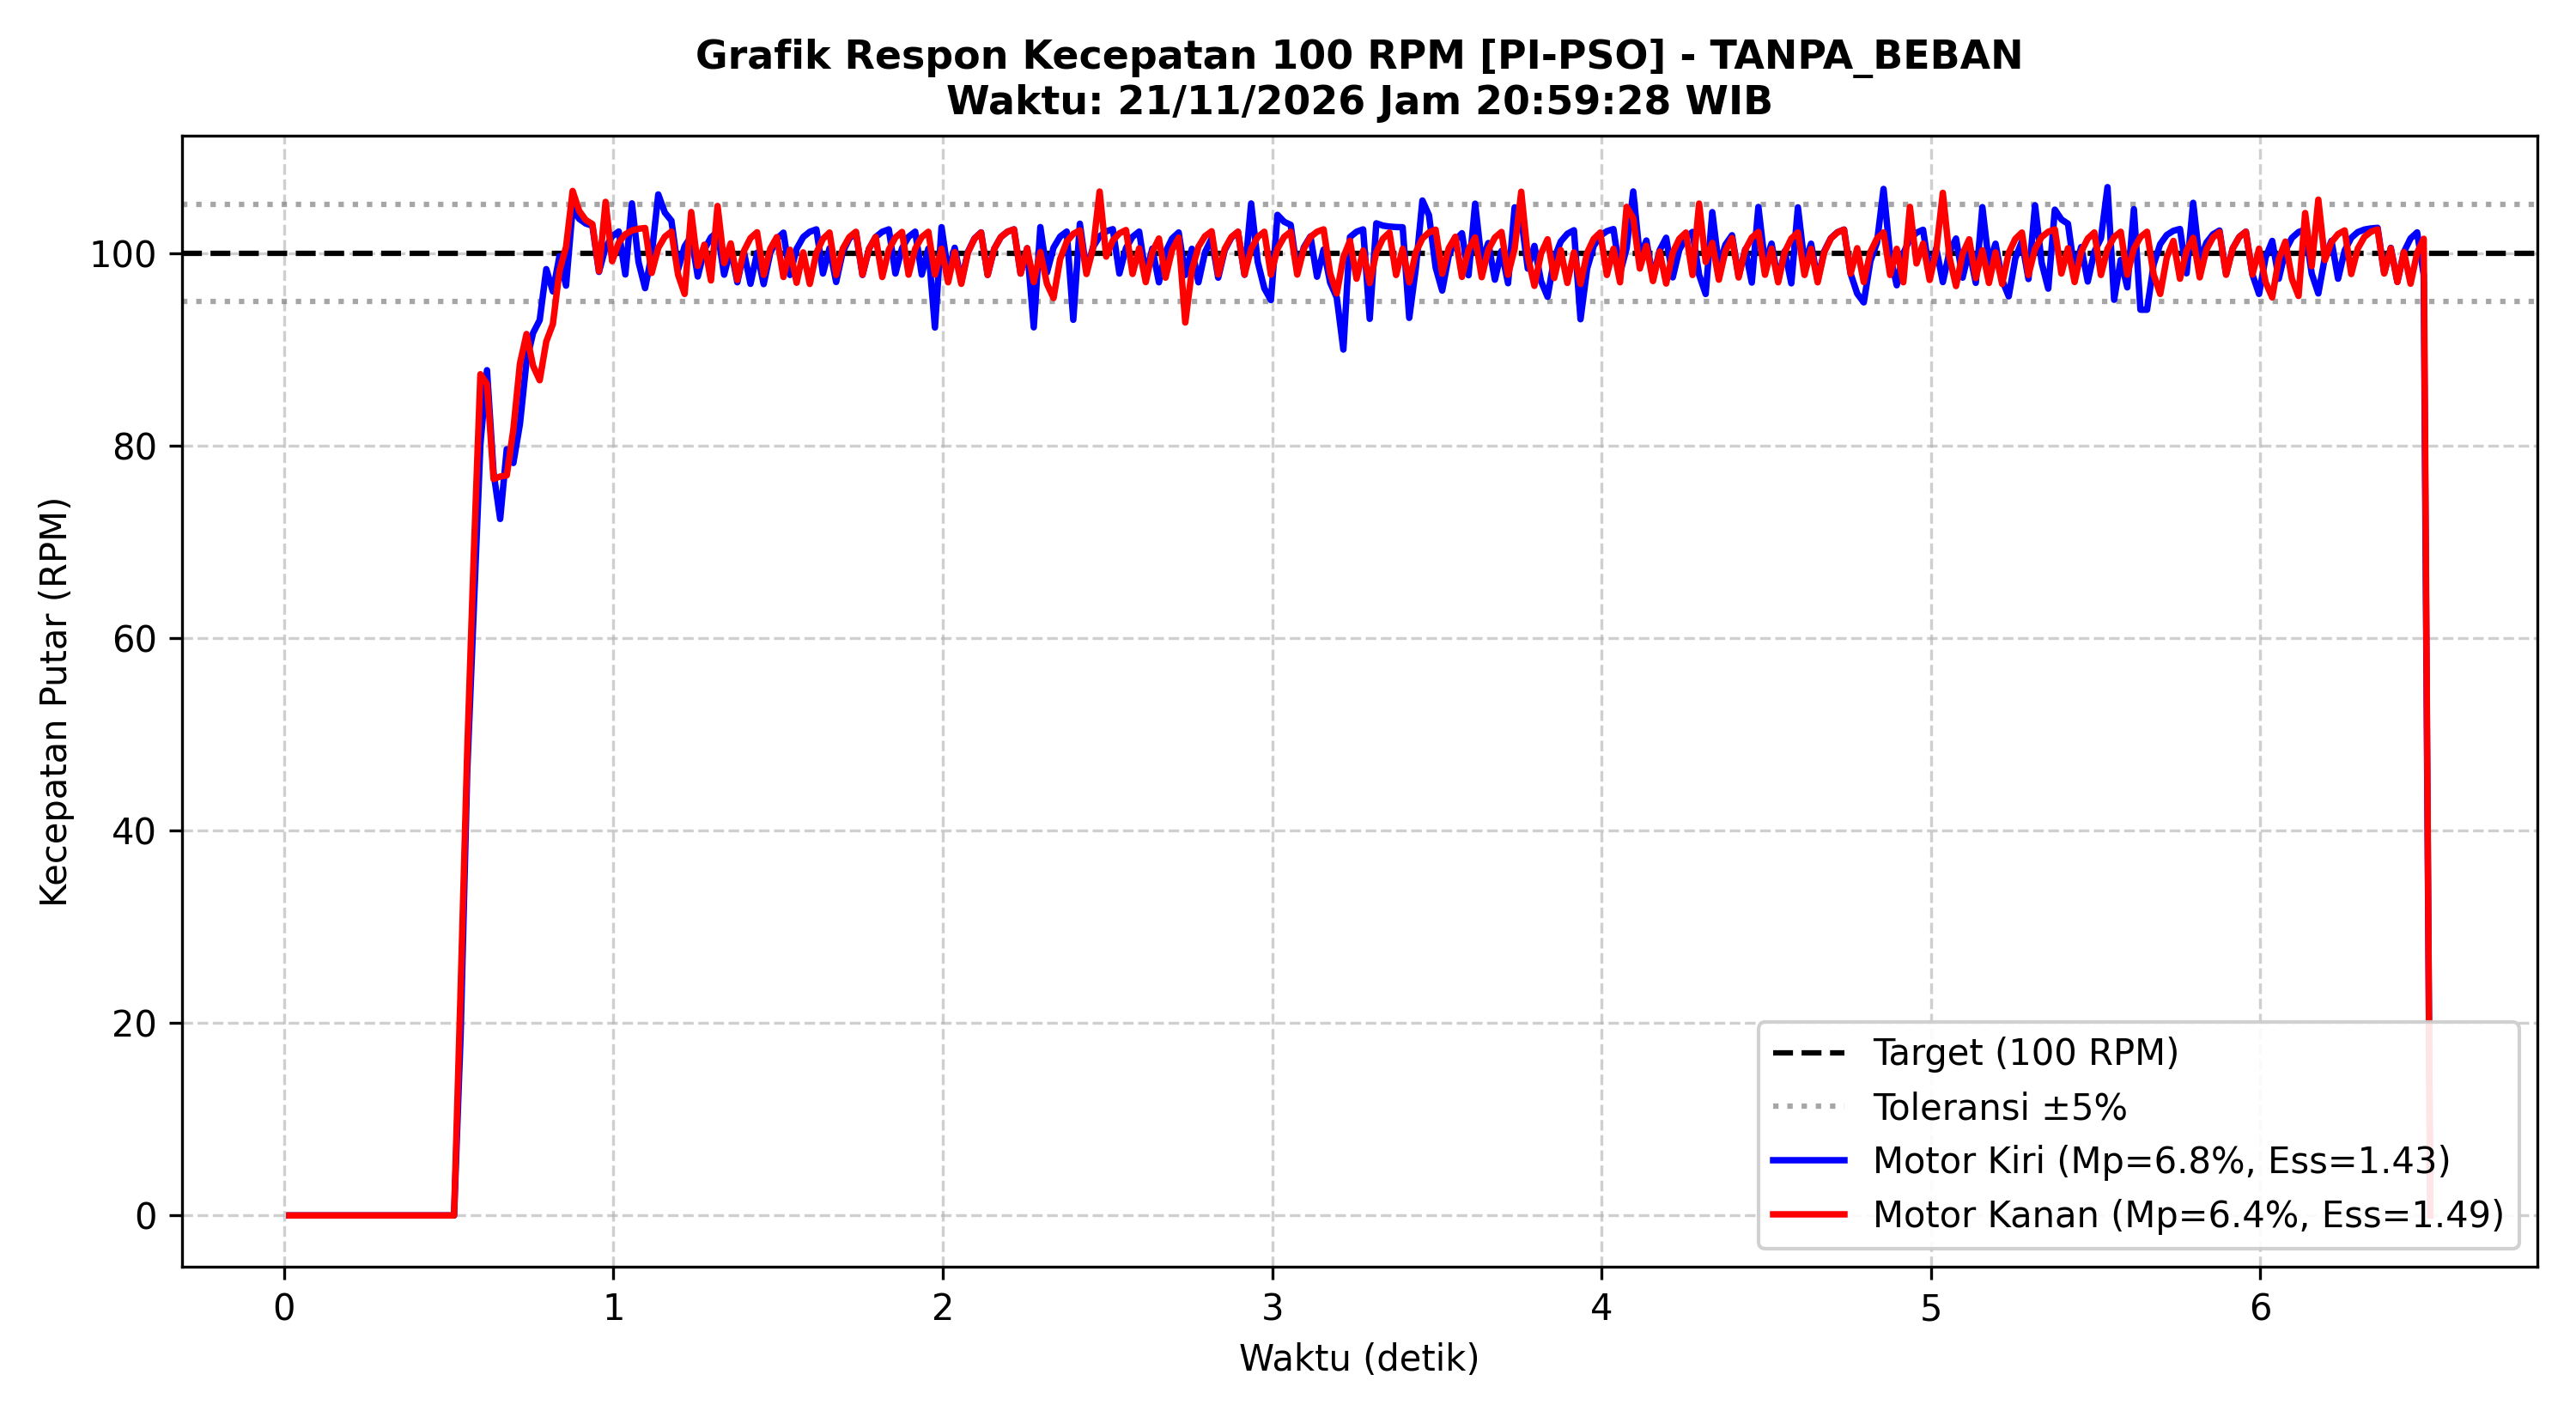

Values plotted in this chart, from the file beside it:
Time_s, Target_RPM_L, Actual_RPM_L, PWM_L, Error_L, Target_RPM_R, Actual_RPM_R, PWM_R, Error_R
0.016, 0.0, 0.00, 0, 0.00, 0.0, 0.00, 0, 0.00
0.036, 0.0, 0.00, 0, 0.00, 0.0, 0.00, 0, 0.00
0.056, 0.0, 0.00, 0, 0.00, 0.0, 0.00, 0, 0.00
0.076, 0.0, 0.00, 0, 0.00, 0.0, 0.00, 0, 0.00
0.096, 0.0, 0.00, 0, 0.00, 0.0, 0.00, 0, 0.00
0.116, 0.0, 0.00, 0, 0.00, 0.0, 0.00, 0, 0.00
0.136, 0.0, 0.00, 0, 0.00, 0.0, 0.00, 0, 0.00
0.156, 0.0, 0.00, 0, 0.00, 0.0, 0.00, 0, 0.00
0.176, 0.0, 0.00, 0, 0.00, 0.0, 0.00, 0, 0.00
0.196, 0.0, 0.00, 0, 0.00, 0.0, 0.00, 0, 0.00
0.216, 0.0, 0.00, 0, 0.00, 0.0, 0.00, 0, 0.00
0.236, 0.0, 0.00, 0, 0.00, 0.0, 0.00, 0, 0.00
0.256, 0.0, 0.00, 0, 0.00, 0.0, 0.00, 0, 0.00
0.276, 0.0, 0.00, 0, 0.00, 0.0, 0.00, 0, 0.00
0.296, 0.0, 0.00, 0, 0.00, 0.0, 0.00, 0, 0.00
0.316, 0.0, 0.00, 0, 0.00, 0.0, 0.00, 0, 0.00
0.336, 0.0, 0.00, 0, 0.00, 0.0, 0.00, 0, 0.00
0.356, 0.0, 0.00, 0, 0.00, 0.0, 0.00, 0, 0.00
0.376, 0.0, 0.00, 0, 0.00, 0.0, 0.00, 0, 0.00
0.396, 0.0, 0.00, 0, 0.00, 0.0, 0.00, 0, 0.00
0.416, 0.0, 0.00, 0, 0.00, 0.0, 0.00, 0, 0.00
0.436, 0.0, 0.00, 0, 0.00, 0.0, 0.00, 0, 0.00
0.456, 0.0, 0.00, 0, 0.00, 0.0, 0.00, 0, 0.00
0.476, 0.0, 0.00, 0, 0.00, 0.0, 0.00, 0, 0.00
0.496, 0.0, 0.00, 0, 0.00, 0.0, 0.00, 0, 0.00
0.516, 100.0, 0.00, 255, 100, 100.0, 0.00, 255, 100
0.536, 100.0, 18.82, 255, 81.18, 100.0, 23.52, 255, 76.48
0.556, 100.0, 46.11, 255, 53.89, 100.0, 48.22, 242, 51.78
0.576, 100.0, 63.09, 229, 36.91, 100.0, 68.75, 205, 31.25
0.596, 100.0, 80.15, 192, 19.85, 100.0, 87.40, 164, 12.60
0.616, 100.0, 87.82, 176, 12.18, 100.0, 86.38, 173, 13.62
0.636, 100.0, 77.16, 216, 22.84, 100.0, 76.51, 209, 23.49
0.656, 100.0, 72.36, 242, 27.64, 100.0, 76.77, 220, 23.23
0.676, 100.0, 79.61, 232, 20.39, 100.0, 76.89, 231, 23.11
0.696, 100.0, 78.17, 246, 21.83, 100.0, 81.65, 227, 18.35
0.716, 100.0, 82.22, 244, 17.78, 100.0, 88.50, 216, 11.50
0.736, 100.0, 88.75, 231, 11.25, 100.0, 91.58, 212, 8.42
0.756, 100.0, 91.69, 227, 8.31, 100.0, 88.26, 226, 11.74
0.776, 100.0, 93.02, 227, 6.98, 100.0, 86.77, 236, 13.23
0.796, 100.0, 98.32, 213, 1.68, 100.0, 90.80, 230, 9.20
0.816, 100.0, 96.00, 221, 4.00, 100.0, 92.61, 229, 7.39
0.836, 100.0, 99.66, 211, 0.34, 100.0, 98.13, 216, 1.87
0.856, 100.0, 96.60, 221, 3.40, 100.0, 100.6, 210, -0.62
0.876, 100.0, 104.6, 197, -4.63, 100.0, 106.4, 192, -6.44
0.896, 100.0, 103.5, 199, -3.54, 100.0, 104.4, 195, -4.36
0.916, 100.0, 103, 199, -3.05, 100.0, 103.4, 196, -3.42
0.936, 100.0, 102.8, 198, -2.83, 100.0, 103, 195, -3.00
0.956, 100.0, 98.03, 212, 1.97, 100.0, 98.10, 209, 1.90
0.976, 100.0, 100.6, 205, -0.57, 100.0, 105.3, 188, -5.31
0.996, 100.0, 101.7, 201, -1.72, 100.0, 99.14, 204, 0.86
1.016, 100.0, 102.2, 198, -2.23, 100.0, 101.1, 198, -1.07
1.036, 100.0, 97.76, 211, 2.24, 100.0, 101.9, 195, -1.94
1.056, 100.0, 105.2, 189, -5.15, 100.0, 102.3, 193, -2.33
1.076, 100.0, 99.07, 206, 0.93, 100.0, 102.5, 191, -2.51
1.096, 100.0, 96.34, 215, 3.66, 100.0, 102.6, 190, -2.59
1.116, 100.0, 99.81, 206, 0.19, 100.0, 97.92, 203, 2.08
1.136, 100.0, 106.1, 186, -6.08, 100.0, 100.5, 196, -0.52
1.156, 100.0, 104.2, 189, -4.19, 100.0, 101.7, 192, -1.69
1.176, 100.0, 103.3, 190, -3.35, 100.0, 102.2, 190, -2.22
1.196, 100.0, 98.26, 204, 1.74, 100.0, 97.75, 202, 2.25
... 266 more rows
